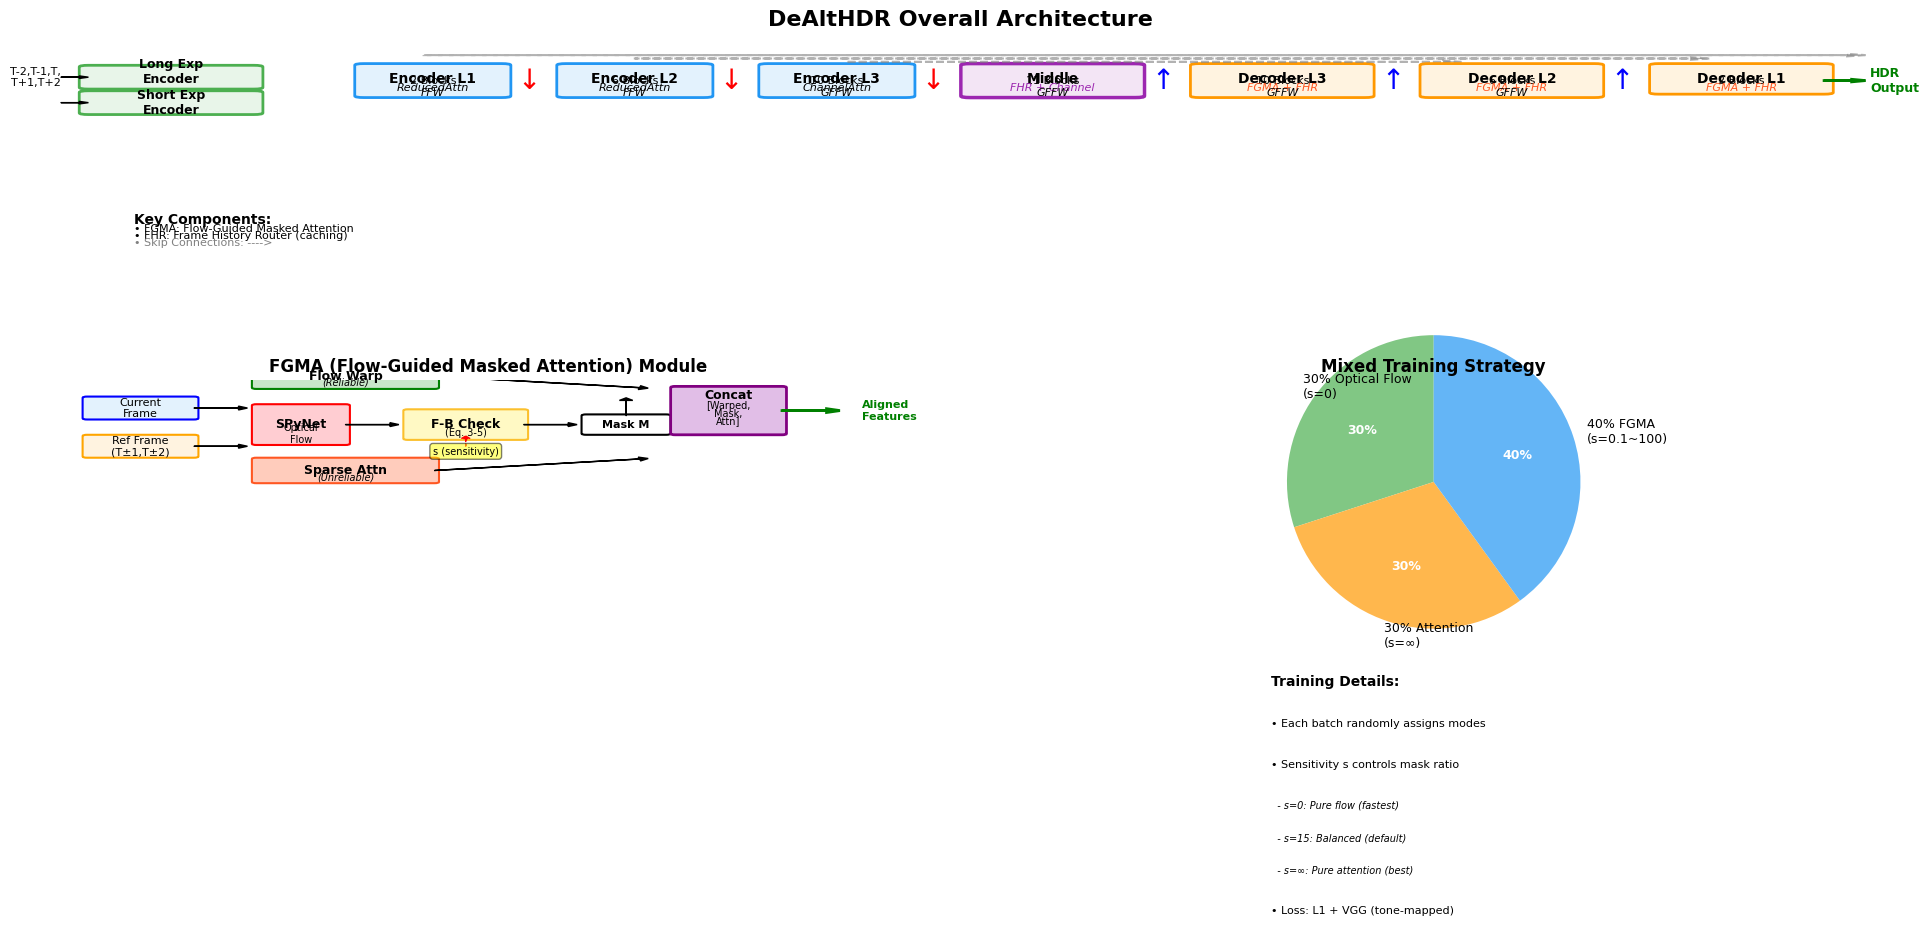

The matplotlib source for this figure: (Note: this script raises an exception after producing the figure.)
"""
DeAltHDR 正确架构图生成脚本
"""

import matplotlib.pyplot as plt
import matplotlib.patches as patches
from matplotlib.patches import FancyBboxPatch, FancyArrowPatch
import numpy as np

# 设置中文字体
plt.rcParams['font.sans-serif'] = ['Arial']
plt.rcParams['axes.unicode_minus'] = False

# 创建大图
fig = plt.figure(figsize=(20, 14))

# ==================== 整体架构图 ====================
ax_main = plt.subplot(2, 2, (1, 2))
ax_main.set_xlim(0, 20)
ax_main.set_ylim(0, 12)
ax_main.axis('off')
ax_main.set_title('DeAltHDR Overall Architecture', fontsize=16, fontweight='bold', pad=20)

# 颜色定义
color_encoder = '#E3F2FD'
color_decoder = '#FFF3E0'
color_middle = '#F3E5F5'
color_dual = '#E8F5E9'
color_fgma = '#FFE0B2'
color_fhr = '#FFCDD2'

# 绘制双编码器
y_start = 10
rect1 = FancyBboxPatch((0.5, y_start), 1.8, 1.2, boxstyle="round,pad=0.1", 
                        facecolor=color_dual, edgecolor='#4CAF50', linewidth=2)
ax_main.add_patch(rect1)
ax_main.text(1.4, y_start+0.9, 'Long Exp\nEncoder', ha='center', va='center', fontsize=9, fontweight='bold')

rect2 = FancyBboxPatch((0.5, y_start-1.5), 1.8, 1.2, boxstyle="round,pad=0.1", 
                        facecolor=color_dual, edgecolor='#4CAF50', linewidth=2)
ax_main.add_patch(rect2)
ax_main.text(1.4, y_start-0.9, 'Short Exp\nEncoder', ha='center', va='center', fontsize=9, fontweight='bold')

# Input
ax_main.text(0.2, y_start+0.6, 'T-2,T-1,T,\nT+1,T+2', ha='right', va='center', fontsize=8)
ax_main.arrow(0.2, y_start+0.6, 0.2, 0, head_width=0.15, head_length=0.1, fc='black', ec='black')
ax_main.arrow(0.2, y_start-0.9, 0.2, 0, head_width=0.15, head_length=0.1, fc='black', ec='black')

# Encoder Level 1
x_pos = 3.5
rect_enc1 = FancyBboxPatch((x_pos, y_start-0.5), 1.5, 1.8, boxstyle="round,pad=0.1",
                           facecolor=color_encoder, edgecolor='#2196F3', linewidth=2)
ax_main.add_patch(rect_enc1)
ax_main.text(x_pos+0.75, y_start+0.9, 'Encoder L1', ha='center', va='top', fontsize=10, fontweight='bold')
ax_main.text(x_pos+0.75, y_start+0.4, '2 Blocks', ha='center', va='center', fontsize=8)
ax_main.text(x_pos+0.75, y_start+0, 'ReducedAttn', ha='center', va='center', fontsize=8, style='italic')
ax_main.text(x_pos+0.75, y_start-0.3, 'FFW', ha='center', va='center', fontsize=8, style='italic')

# Downsample
ax_main.text(x_pos+1.5+0.3, y_start+0.4, '↓', ha='center', va='center', fontsize=20, color='red')

# Encoder Level 2
x_pos += 2.2
rect_enc2 = FancyBboxPatch((x_pos, y_start-0.5), 1.5, 1.8, boxstyle="round,pad=0.1",
                           facecolor=color_encoder, edgecolor='#2196F3', linewidth=2)
ax_main.add_patch(rect_enc2)
ax_main.text(x_pos+0.75, y_start+0.9, 'Encoder L2', ha='center', va='top', fontsize=10, fontweight='bold')
ax_main.text(x_pos+0.75, y_start+0.4, '6 Blocks', ha='center', va='center', fontsize=8)
ax_main.text(x_pos+0.75, y_start+0, 'ReducedAttn', ha='center', va='center', fontsize=8, style='italic')
ax_main.text(x_pos+0.75, y_start-0.3, 'FFW', ha='center', va='center', fontsize=8, style='italic')

ax_main.text(x_pos+1.5+0.3, y_start+0.4, '↓', ha='center', va='center', fontsize=20, color='red')

# Encoder Level 3
x_pos += 2.2
rect_enc3 = FancyBboxPatch((x_pos, y_start-0.5), 1.5, 1.8, boxstyle="round,pad=0.1",
                           facecolor=color_encoder, edgecolor='#2196F3', linewidth=2)
ax_main.add_patch(rect_enc3)
ax_main.text(x_pos+0.75, y_start+0.9, 'Encoder L3', ha='center', va='top', fontsize=10, fontweight='bold')
ax_main.text(x_pos+0.75, y_start+0.4, '10 Blocks', ha='center', va='center', fontsize=8)
ax_main.text(x_pos+0.75, y_start+0, 'ChannelAttn', ha='center', va='center', fontsize=8, style='italic')
ax_main.text(x_pos+0.75, y_start-0.3, 'GFFW', ha='center', va='center', fontsize=8, style='italic')

ax_main.text(x_pos+1.5+0.3, y_start+0.4, '↓', ha='center', va='center', fontsize=20, color='red')

# Middle Block (Latent)
x_pos += 2.2
rect_middle = FancyBboxPatch((x_pos, y_start-0.5), 1.8, 1.8, boxstyle="round,pad=0.1",
                             facecolor=color_middle, edgecolor='#9C27B0', linewidth=2.5)
ax_main.add_patch(rect_middle)
ax_main.text(x_pos+0.9, y_start+0.9, 'Middle', ha='center', va='top', fontsize=10, fontweight='bold')
ax_main.text(x_pos+0.9, y_start+0.4, '11 Blocks', ha='center', va='center', fontsize=8)
ax_main.text(x_pos+0.9, y_start+0, 'FHR + Channel', ha='center', va='center', fontsize=8, style='italic', color='#9C27B0')
ax_main.text(x_pos+0.9, y_start-0.3, 'GFFW', ha='center', va='center', fontsize=8, style='italic')

ax_main.text(x_pos+1.8+0.3, y_start+0.4, '↑', ha='center', va='center', fontsize=20, color='blue')

# Decoder Level 3
x_pos += 2.5
rect_dec3 = FancyBboxPatch((x_pos, y_start-0.5), 1.8, 1.8, boxstyle="round,pad=0.1",
                           facecolor=color_decoder, edgecolor='#FF9800', linewidth=2)
ax_main.add_patch(rect_dec3)
ax_main.text(x_pos+0.9, y_start+0.9, 'Decoder L3', ha='center', va='top', fontsize=10, fontweight='bold')
ax_main.text(x_pos+0.9, y_start+0.4, '10 Blocks', ha='center', va='center', fontsize=8)
ax_main.text(x_pos+0.9, y_start+0, 'FGMA + FHR', ha='center', va='center', fontsize=8, style='italic', color='#FF5722')
ax_main.text(x_pos+0.9, y_start-0.3, 'GFFW', ha='center', va='center', fontsize=8, style='italic')

# Skip connections
ax_main.arrow(8.75, y_start+1.5, 6.5, 0, head_width=0.15, head_length=0.2, 
              fc='gray', ec='gray', linestyle='--', linewidth=1.5, alpha=0.6)

ax_main.text(x_pos+1.8+0.3, y_start+0.4, '↑', ha='center', va='center', fontsize=20, color='blue')

# Decoder Level 2
x_pos += 2.5
rect_dec2 = FancyBboxPatch((x_pos, y_start-0.5), 1.8, 1.8, boxstyle="round,pad=0.1",
                           facecolor=color_decoder, edgecolor='#FF9800', linewidth=2)
ax_main.add_patch(rect_dec2)
ax_main.text(x_pos+0.9, y_start+0.9, 'Decoder L2', ha='center', va='top', fontsize=10, fontweight='bold')
ax_main.text(x_pos+0.9, y_start+0.4, '6 Blocks', ha='center', va='center', fontsize=8)
ax_main.text(x_pos+0.9, y_start+0, 'FGMA + FHR', ha='center', va='center', fontsize=8, style='italic', color='#FF5722')
ax_main.text(x_pos+0.9, y_start-0.3, 'GFFW', ha='center', va='center', fontsize=8, style='italic')

ax_main.arrow(6.45, y_start+1.7, 11.5, 0, head_width=0.15, head_length=0.2, 
              fc='gray', ec='gray', linestyle='--', linewidth=1.5, alpha=0.6)

ax_main.text(x_pos+1.8+0.3, y_start+0.4, '↑', ha='center', va='center', fontsize=20, color='blue')

# Decoder Level 1 + Refinement
x_pos += 2.5
rect_dec1 = FancyBboxPatch((x_pos, y_start-0.3), 1.8, 1.6, boxstyle="round,pad=0.1",
                           facecolor=color_decoder, edgecolor='#FF9800', linewidth=2)
ax_main.add_patch(rect_dec1)
ax_main.text(x_pos+0.9, y_start+0.9, 'Decoder L1', ha='center', va='top', fontsize=10, fontweight='bold')
ax_main.text(x_pos+0.9, y_start+0.4, '2 Blocks', ha='center', va='center', fontsize=8)
ax_main.text(x_pos+0.9, y_start+0, 'FGMA + FHR', ha='center', va='center', fontsize=8, style='italic', color='#FF5722')

ax_main.arrow(4.15, y_start+1.9, 15.5, 0, head_width=0.15, head_length=0.2, 
              fc='gray', ec='gray', linestyle='--', linewidth=1.5, alpha=0.6)

# Output
ax_main.arrow(x_pos+1.8, y_start+0.4, 0.3, 0, head_width=0.15, head_length=0.15, fc='green', ec='green', linewidth=2)
ax_main.text(x_pos+2.3, y_start+0.4, 'HDR\nOutput', ha='left', va='center', fontsize=9, fontweight='bold', color='green')

# 添加图例
legend_y = 2
ax_main.text(1, legend_y, 'Key Components:', fontsize=10, fontweight='bold')
ax_main.text(1, legend_y-0.5, '• FGMA: Flow-Guided Masked Attention', fontsize=8)
ax_main.text(1, legend_y-0.9, '• FHR: Frame History Router (caching)', fontsize=8)
ax_main.text(1, legend_y-1.3, '• Skip Connections: ---->', fontsize=8, color='gray')

# ==================== FGMA 详细图 ====================
ax_fgma = plt.subplot(2, 2, 3)
ax_fgma.set_xlim(0, 10)
ax_fgma.set_ylim(0, 8)
ax_fgma.axis('off')
ax_fgma.set_title('FGMA (Flow-Guided Masked Attention) Module', fontsize=12, fontweight='bold')

y = 6.5
# Current & Ref frames
rect1 = FancyBboxPatch((0.5, y), 1.2, 0.8, boxstyle="round,pad=0.05", 
                        facecolor='#E3F2FD', edgecolor='blue', linewidth=1.5)
ax_fgma.add_patch(rect1)
ax_fgma.text(1.1, y+0.4, 'Current\nFrame', ha='center', va='center', fontsize=8)

rect2 = FancyBboxPatch((0.5, y-1.5), 1.2, 0.8, boxstyle="round,pad=0.05", 
                        facecolor='#FFF3E0', edgecolor='orange', linewidth=1.5)
ax_fgma.add_patch(rect2)
ax_fgma.text(1.1, y-1.1, 'Ref Frame\n(T±1,T±2)', ha='center', va='center', fontsize=8)

# SPyNet
ax_fgma.arrow(1.7, y+0.4, 0.5, 0, head_width=0.15, head_length=0.1, fc='black', ec='black')
ax_fgma.arrow(1.7, y-1.1, 0.5, 0, head_width=0.15, head_length=0.1, fc='black', ec='black')

rect_spy = FancyBboxPatch((2.4, y-1), 1, 1.5, boxstyle="round,pad=0.05", 
                          facecolor='#FFCDD2', edgecolor='red', linewidth=1.5)
ax_fgma.add_patch(rect_spy)
ax_fgma.text(2.9, y-0.25, 'SPyNet', ha='center', va='center', fontsize=9, fontweight='bold')
ax_fgma.text(2.9, y-0.6, 'Optical\nFlow', ha='center', va='center', fontsize=7)

# Forward-backward check
ax_fgma.arrow(3.4, y-0.25, 0.5, 0, head_width=0.15, head_length=0.1, fc='black', ec='black')

rect_fb = FancyBboxPatch((4.1, y-0.8), 1.3, 1.1, boxstyle="round,pad=0.05", 
                         facecolor='#FFF9C4', edgecolor='#FBC02D', linewidth=1.5)
ax_fgma.add_patch(rect_fb)
ax_fgma.text(4.75, y-0.25, 'F-B Check', ha='center', va='center', fontsize=9, fontweight='bold')
ax_fgma.text(4.75, y-0.55, '(Eq. 3-5)', ha='center', va='center', fontsize=7)

# Binary Mask
ax_fgma.arrow(5.4, y-0.25, 0.5, 0, head_width=0.15, head_length=0.1, fc='black', ec='black')

rect_mask = FancyBboxPatch((6.1, y-0.6), 0.9, 0.7, boxstyle="round,pad=0.05", 
                           facecolor='white', edgecolor='black', linewidth=1.5)
ax_fgma.add_patch(rect_mask)
ax_fgma.text(6.55, y-0.25, 'Mask M', ha='center', va='center', fontsize=8, fontweight='bold')

# Flow Warp (reliable regions)
rect_warp = FancyBboxPatch((2.4, y+1.2), 2, 0.9, boxstyle="round,pad=0.05", 
                           facecolor='#C8E6C9', edgecolor='green', linewidth=1.5)
ax_fgma.add_patch(rect_warp)
ax_fgma.text(3.4, y+1.65, 'Flow Warp', ha='center', va='center', fontsize=9, fontweight='bold')
ax_fgma.text(3.4, y+1.4, '(Reliable)', ha='center', va='center', fontsize=7, style='italic')

# Sparse Attention (unreliable regions)
rect_attn = FancyBboxPatch((2.4, y-2.5), 2, 0.9, boxstyle="round,pad=0.05", 
                           facecolor='#FFCCBC', edgecolor='#FF5722', linewidth=1.5)
ax_fgma.add_patch(rect_attn)
ax_fgma.text(3.4, y-2.05, 'Sparse Attn', ha='center', va='center', fontsize=9, fontweight='bold')
ax_fgma.text(3.4, y-2.3, '(Unreliable)', ha='center', va='center', fontsize=7, style='italic')

# Concat
ax_fgma.arrow(4.4, y+1.65, 2.3, -0.45, head_width=0.15, head_length=0.1, fc='black', ec='black')
ax_fgma.arrow(6.55, y+0.1, 0, 0.6, head_width=0.15, head_length=0.1, fc='black', ec='black')
ax_fgma.arrow(4.4, y-2.05, 2.3, 0.45, head_width=0.15, head_length=0.1, fc='black', ec='black')

rect_concat = FancyBboxPatch((7.1, y-0.6), 1.2, 1.8, boxstyle="round,pad=0.05", 
                             facecolor='#E1BEE7', edgecolor='purple', linewidth=2)
ax_fgma.add_patch(rect_concat)
ax_fgma.text(7.7, y+0.9, 'Concat', ha='center', va='center', fontsize=9, fontweight='bold')
ax_fgma.text(7.7, y+0.5, '[Warped,', ha='center', va='center', fontsize=7)
ax_fgma.text(7.7, y+0.2, 'Mask,', ha='center', va='center', fontsize=7)
ax_fgma.text(7.7, y-0.1, 'Attn]', ha='center', va='center', fontsize=7)

ax_fgma.arrow(8.3, y+0.3, 0.5, 0, head_width=0.15, head_length=0.15, fc='green', ec='green', linewidth=2)
ax_fgma.text(9.2, y+0.3, 'Aligned\nFeatures', ha='left', va='center', fontsize=8, fontweight='bold', color='green')

# Sensitivity parameter
ax_fgma.text(4.75, y-1.3, 's (sensitivity)', ha='center', va='center', fontsize=7, 
             bbox=dict(boxstyle='round,pad=0.3', facecolor='yellow', alpha=0.5))
ax_fgma.arrow(4.75, y-1.1, 0, 0.3, head_width=0.1, head_length=0.1, fc='red', ec='red', linestyle='--')

# ==================== 训练策略图 ====================
ax_train = plt.subplot(2, 2, 4)
ax_train.set_xlim(0, 10)
ax_train.set_ylim(0, 8)
ax_train.axis('off')
ax_train.set_title('Mixed Training Strategy', fontsize=12, fontweight='bold')

# 饼图显示训练比例
y_pie = 5
sizes = [30, 30, 40]
colors_pie = ['#81C784', '#FFB74D', '#64B5F6']
labels_pie = ['30% Optical Flow\n(s=0)', '30% Attention\n(s=∞)', '40% FGMA\n(s=0.1~100)']

wedges, texts, autotexts = ax_train.pie(sizes, labels=labels_pie, colors=colors_pie, autopct='%1.0f%%',
                                         startangle=90, textprops={'fontsize': 9},
                                         center=(3, y_pie), radius=1.8)
for autotext in autotexts:
    autotext.set_color('white')
    autotext.set_fontweight('bold')

# 说明文字
y_text = 2
ax_train.text(1, y_text+0.5, 'Training Details:', fontsize=10, fontweight='bold')
ax_train.text(1, y_text, '• Each batch randomly assigns modes', fontsize=8)
ax_train.text(1, y_text-0.5, '• Sensitivity s controls mask ratio', fontsize=8)
ax_train.text(1, y_text-1, '  - s=0: Pure flow (fastest)', fontsize=7, style='italic')
ax_train.text(1, y_text-1.4, '  - s=15: Balanced (default)', fontsize=7, style='italic')
ax_train.text(1, y_text-1.8, '  - s=∞: Pure attention (best)', fontsize=7, style='italic')
ax_train.text(1, y_text-2.3, '• Loss: L1 + VGG (tone-mapped)', fontsize=8)

plt.tight_layout()
plt.savefig('h:/zzlzsh/Turtlenew/DeAltHDR_Correct_Architecture.png', dpi=300, bbox_inches='tight')
print("✅ 正确的架构图已保存: DeAltHDR_Correct_Architecture.png")
plt.show()
